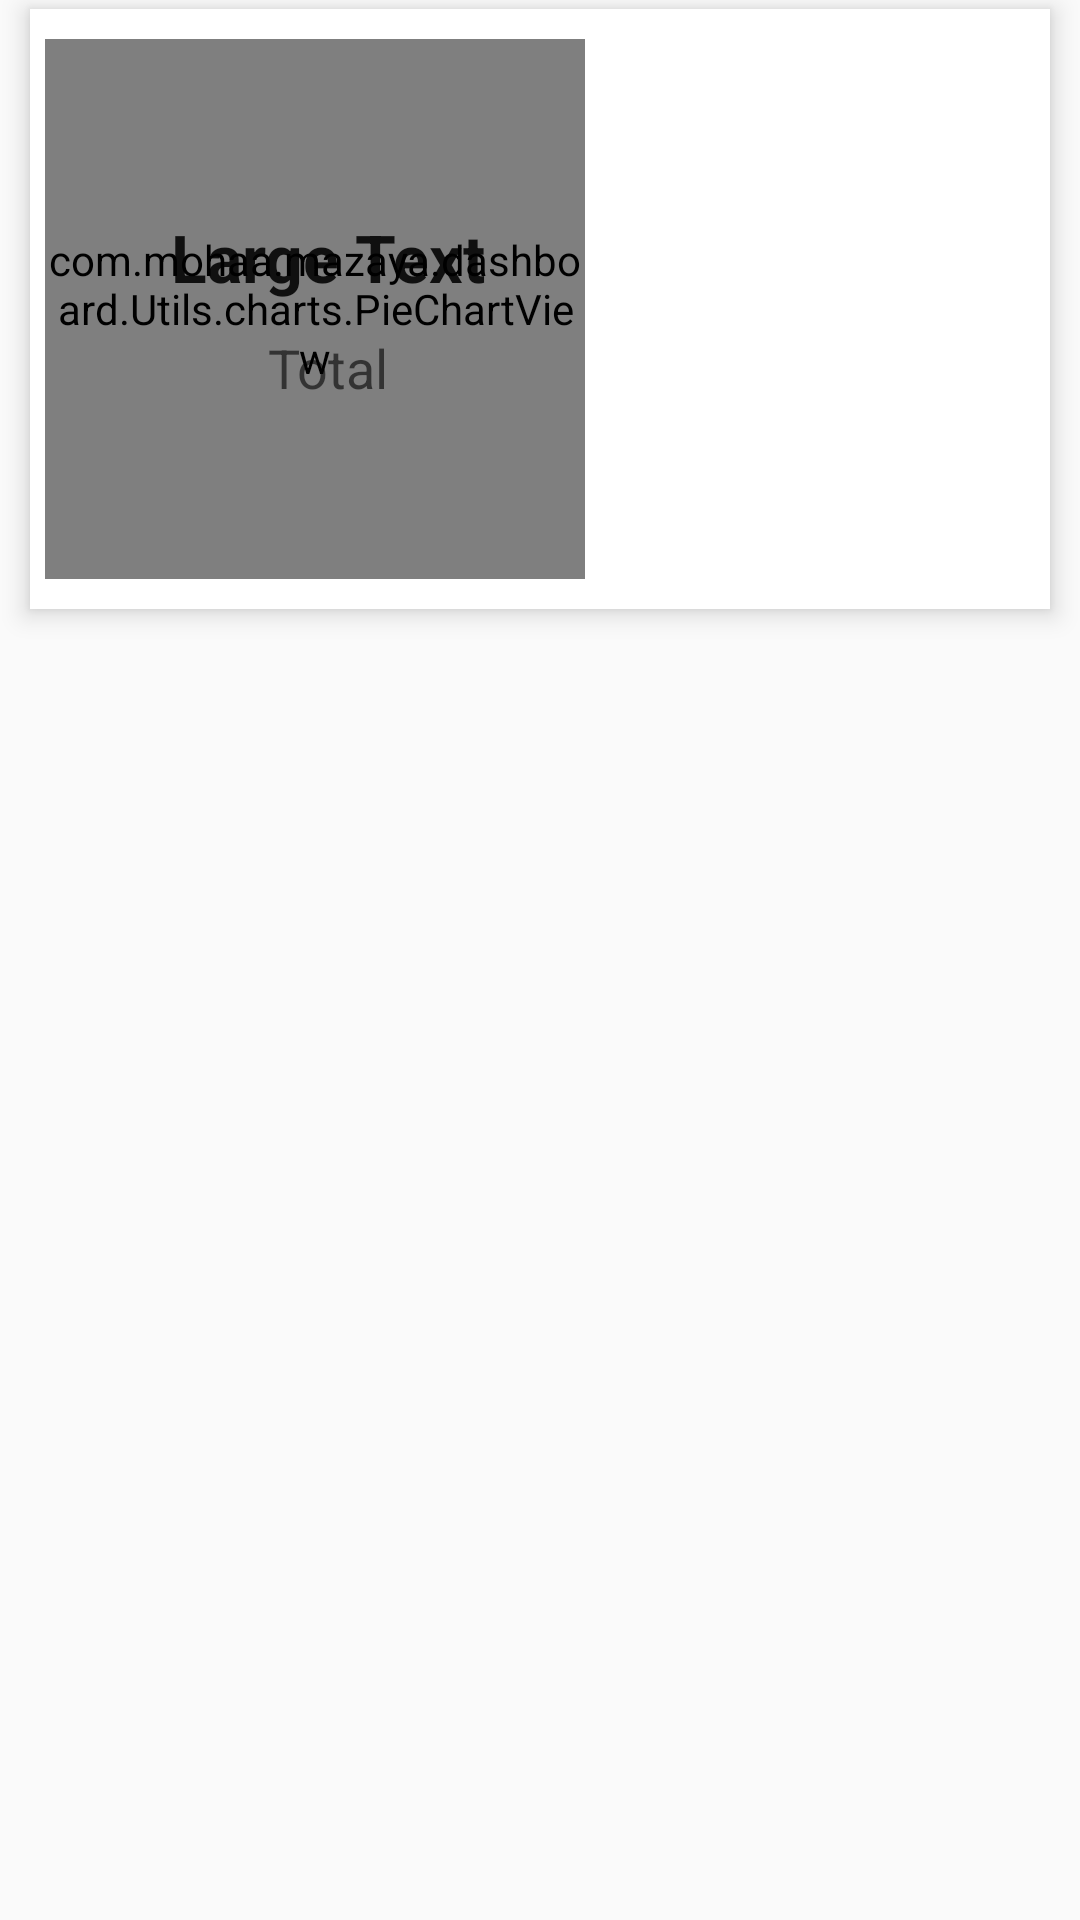

Layout XML and referenced resources for this Android screen:
<!-- AndroidManifest.xml: application theme AppTheme -->
<!-- res/layout/pie_chart_layout.xml -->
<?xml version="1.0" encoding="utf-8"?>
<RelativeLayout xmlns:android="http://schemas.android.com/apk/res/android"
    android:layout_width="wrap_content"
    android:layout_height="wrap_content"
    android:id="@+id/pie_parent_layout"
    android:clipToPadding="false"
    android:paddingLeft="10dp"
    android:paddingRight="10dp"
    android:paddingTop="3dp"
    android:paddingBottom="3dp">

    <RelativeLayout
        android:layout_width="match_parent"
        android:layout_height="wrap_content"
        android:id="@+id/pie_layout"
        android:background="@color/white"
        android:elevation="5dp">

        <RelativeLayout
            android:layout_width="130dp"
            android:layout_height="200dp"
            android:id="@+id/legend"
            android:layout_alignParentTop="true"
            android:layout_alignParentEnd="true"
            android:layout_alignParentRight="true">

            <ListView
                android:id="@+id/pie_legend"
                android:layout_width="match_parent"
                android:layout_height="wrap_content"
                android:divider="@color/white"
                android:dividerHeight="0dp">
            </ListView>

        </RelativeLayout>

        <RelativeLayout
            android:layout_width="200dp"
            android:layout_height="200dp"
            android:id="@+id/chart"
            android:paddingLeft="5dp"
            android:paddingStart="5dp"
            android:paddingTop="10dp"
            android:paddingRight="15dp"
            android:paddingEnd="15dp"
            android:paddingBottom="10dp"
            android:layout_alignParentTop="true"
            android:layout_alignParentStart="true"
            android:layout_alignParentLeft="true">

            <com.mohaa.mazaya.dashboard.Utils.charts.PieChartView
                android:id="@+id/pieChart"
                android:layout_width="match_parent"
                android:layout_height="match_parent"
                android:layout_alignParentTop="true"
                android:layout_alignParentStart="true"
                android:layout_alignParentLeft="true"/>

            <RelativeLayout
                android:layout_width="wrap_content"
                android:layout_height="wrap_content"
                android:layout_centerVertical="true"
                android:layout_alignParentStart="true"
                android:layout_alignParentLeft="true"
                android:layout_marginLeft="42dp"
                android:layout_marginStart="42dp"
                android:textAlignment="center"
                android:touchscreenBlocksFocus="false">

                <TextView
                    android:layout_width="wrap_content"
                    android:layout_height="wrap_content"
                    android:textAppearance="?android:attr/textAppearanceLarge"
                    android:text="Large Text"
                    android:id="@+id/text_total"
                    android:textStyle="bold"
                    android:textColor="@color/grey_800"
                    android:layout_alignParentTop="true"
                    android:layout_centerHorizontal="true"
                    android:textAlignment="center" />

                <TextView
                    android:layout_width="wrap_content"
                    android:layout_height="wrap_content"
                    android:textAppearance="?android:attr/textAppearanceMedium"
                    android:text="@string/total"
                    android:id="@+id/total_legend"
                    android:layout_below="@+id/text_total"
                    android:layout_centerHorizontal="true"
                    android:layout_marginTop="10dp"
                    android:textColor="@color/grey_700"
                    android:textAllCaps="false"
                    android:textAlignment="center" />

            </RelativeLayout>
        </RelativeLayout>
    </RelativeLayout>

</RelativeLayout>
<!-- resources referenced by this layout -->
<resources>
  <string name="total">Total</string>
  <style name="AppTheme" parent="Theme.AppCompat.Light.DarkActionBar">
          
          <item name="colorPrimary">@color/colorPrimary</item>
          <item name="colorPrimaryDark">@color/colorPrimaryDark</item>
          <item name="colorAccent">@color/colorAccent</item>
          <item name="windowActionBar">false</item>
          <item name="windowNoTitle">true</item>
      </style>
  <color name="colorPrimary">#157018</color>
  <color name="colorPrimaryDark">#1b5e20</color>
  <color name="colorAccent">#FFFFFF</color>
  <!-- not gathered from this repository: default colours our renderer supplied (Android Studio template values) -->
  <color name="white">#FFFFFFFF</color>
</resources>
